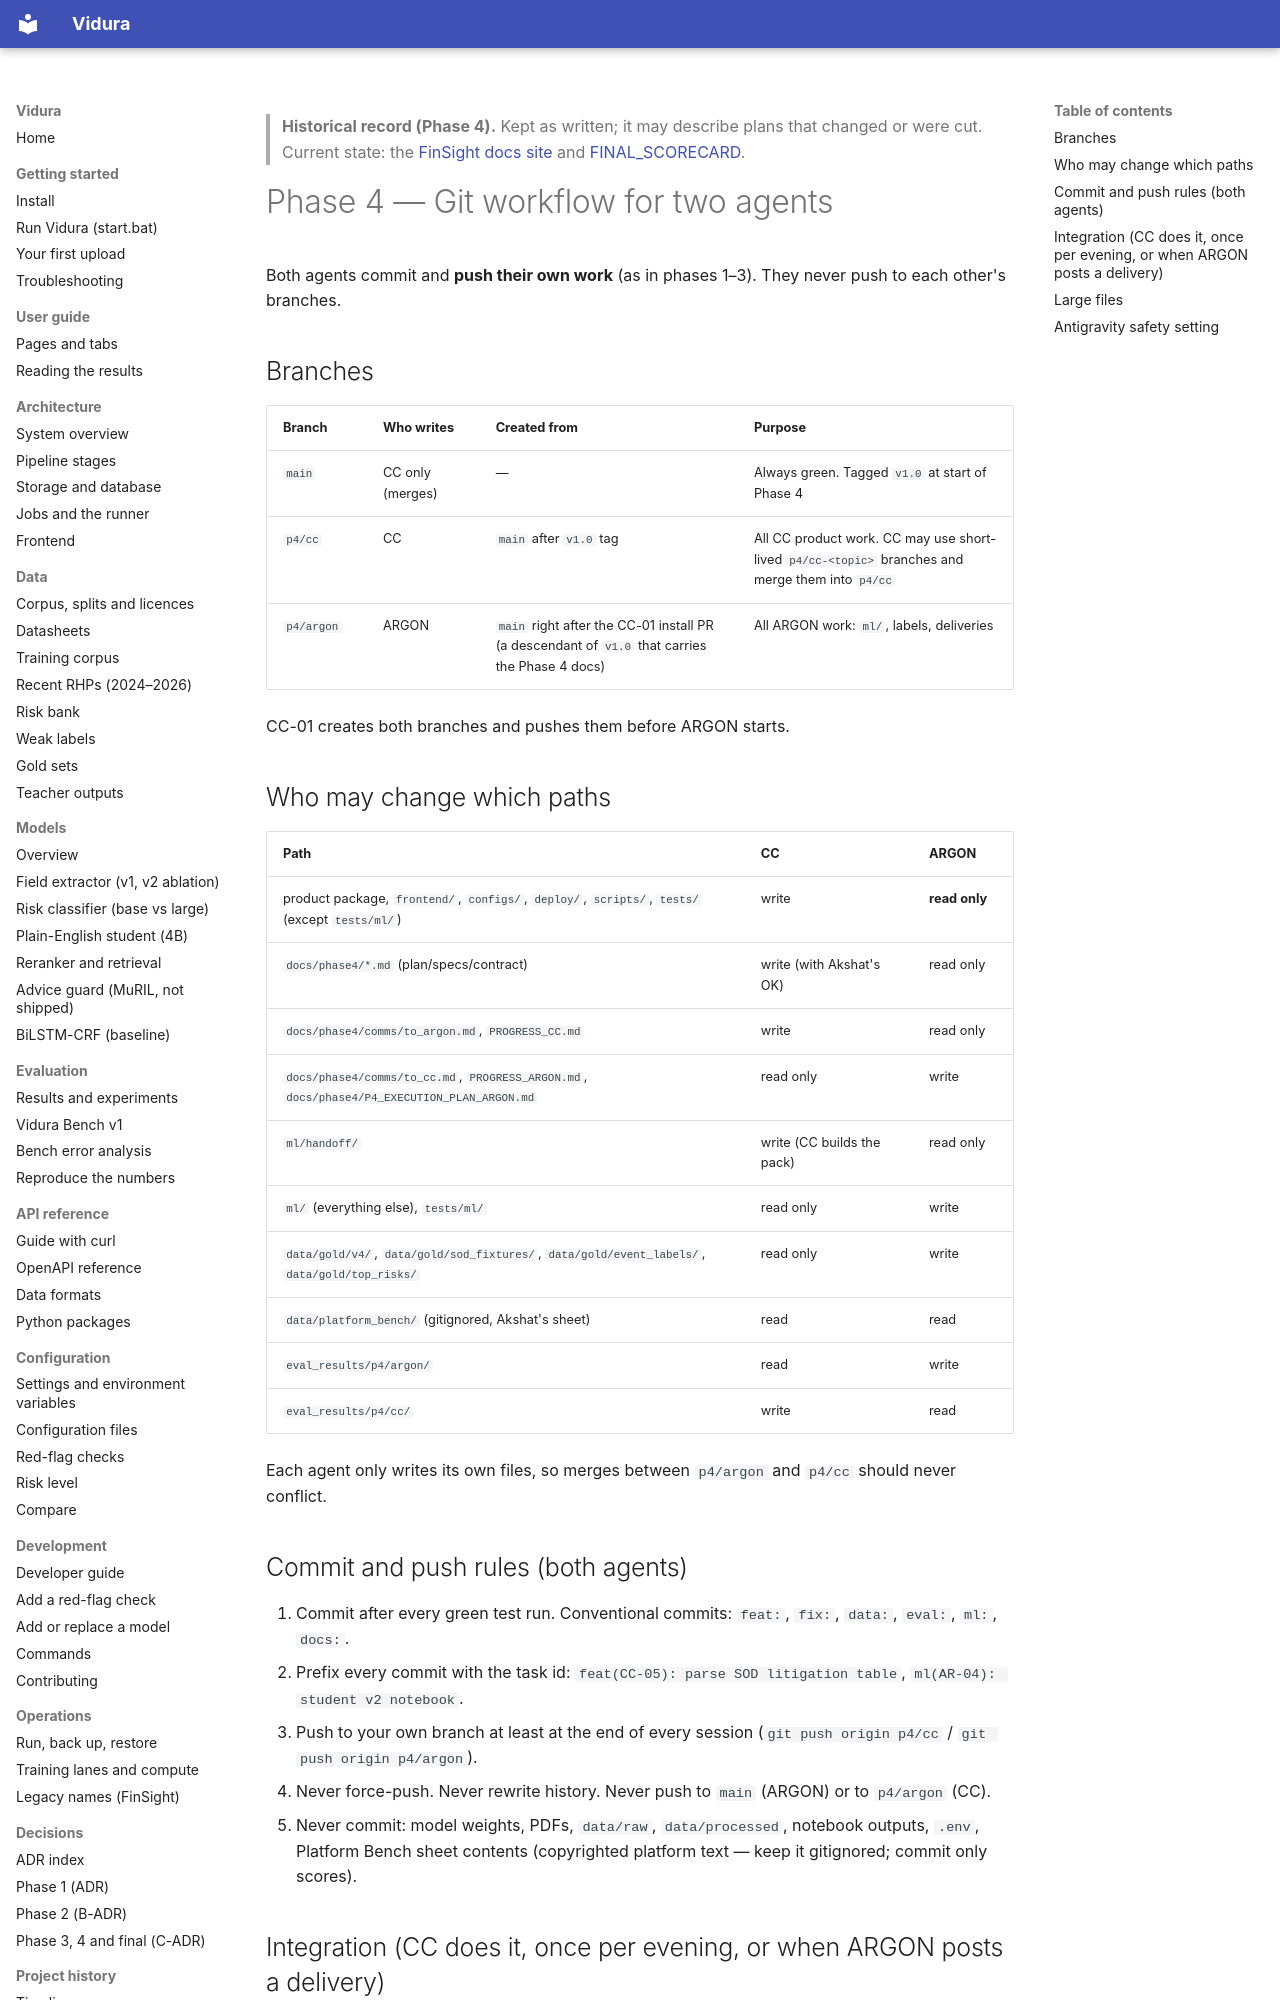

repository: AkshatTm/FinSight-IPO-X-Ray-for-Indian-retail-investors · page: phase4/P4_GIT_WORKFLOW/index.html · generator: mkdocs

> **Historical record (Phase 4).** Kept as written; it may describe plans that changed or were cut. Current state: the [FinSight docs site](https://github.com/AkshatTm/FinSight-IPO-X-Ray-for-Indian-retail-investors/blob/main/docs/index.md) and [FINAL_SCORECARD](https://github.com/AkshatTm/FinSight-IPO-X-Ray-for-Indian-retail-investors/blob/main/eval_results/final/FINAL_SCORECARD.md).

# Phase 4 — Git workflow for two agents

Both agents commit and **push their own work** (as in phases 1–3). They never push to each other's branches.

## Branches
| Branch | Who writes | Created from | Purpose |
|---|---|---|---|
| `main` | CC only (merges) | — | Always green. Tagged `v1.0` at start of Phase 4 |
| `p4/cc` | CC | `main` after `v1.0` tag | All CC product work. CC may use short-lived `p4/cc-<topic>` branches and merge them into `p4/cc` |
| `p4/argon` | ARGON | `main` right after the CC-01 install PR (a descendant of `v1.0` that carries the Phase 4 docs) | All ARGON work: `ml/`, labels, deliveries |

CC-01 creates both branches and pushes them before ARGON starts.

## Who may change which paths
| Path | CC | ARGON |
|---|---|---|
| product package, `frontend/`, `configs/`, `deploy/`, `scripts/`, `tests/` (except `tests/ml/`) | write | **read only** |
| `docs/phase4/*.md` (plan/specs/contract) | write (with Akshat's OK) | read only |
| `docs/phase4/comms/to_argon.md`, `PROGRESS_CC.md` | write | read only |
| `docs/phase4/comms/to_cc.md`, `PROGRESS_ARGON.md`, `docs/phase4/P4_EXECUTION_PLAN_ARGON.md` | read only | write |
| `ml/handoff/` | write (CC builds the pack) | read only |
| `ml/` (everything else), `tests/ml/` | read only | write |
| `data/gold/v4/`, `data/gold/sod_fixtures/`, `data/gold/event_labels/`, `data/gold/top_risks/` | read only | write |
| `data/platform_bench/` (gitignored, Akshat's sheet) | read | read |
| `eval_results/p4/argon/` | read | write |
| `eval_results/p4/cc/` | write | read |

Each agent only writes its own files, so merges between `p4/argon` and `p4/cc` should never conflict.

## Commit and push rules (both agents)
1. Commit after every green test run. Conventional commits: `feat:`, `fix:`, `data:`, `eval:`, `ml:`, `docs:`.
2. Prefix every commit with the task id: `feat(CC-05): parse SOD litigation table`, `ml(AR-04): student v2 notebook`.
3. Push to your own branch at least at the end of every session (`git push origin p4/cc` / `git push origin p4/argon`).
4. Never force-push. Never rewrite history. Never push to `main` (ARGON) or to `p4/argon` (CC).
5. Never commit: model weights, PDFs, `data/raw`, `data/processed`, notebook outputs, `.env`, Platform Bench sheet contents (copyrighted platform text — keep it gitignored; commit only scores).
